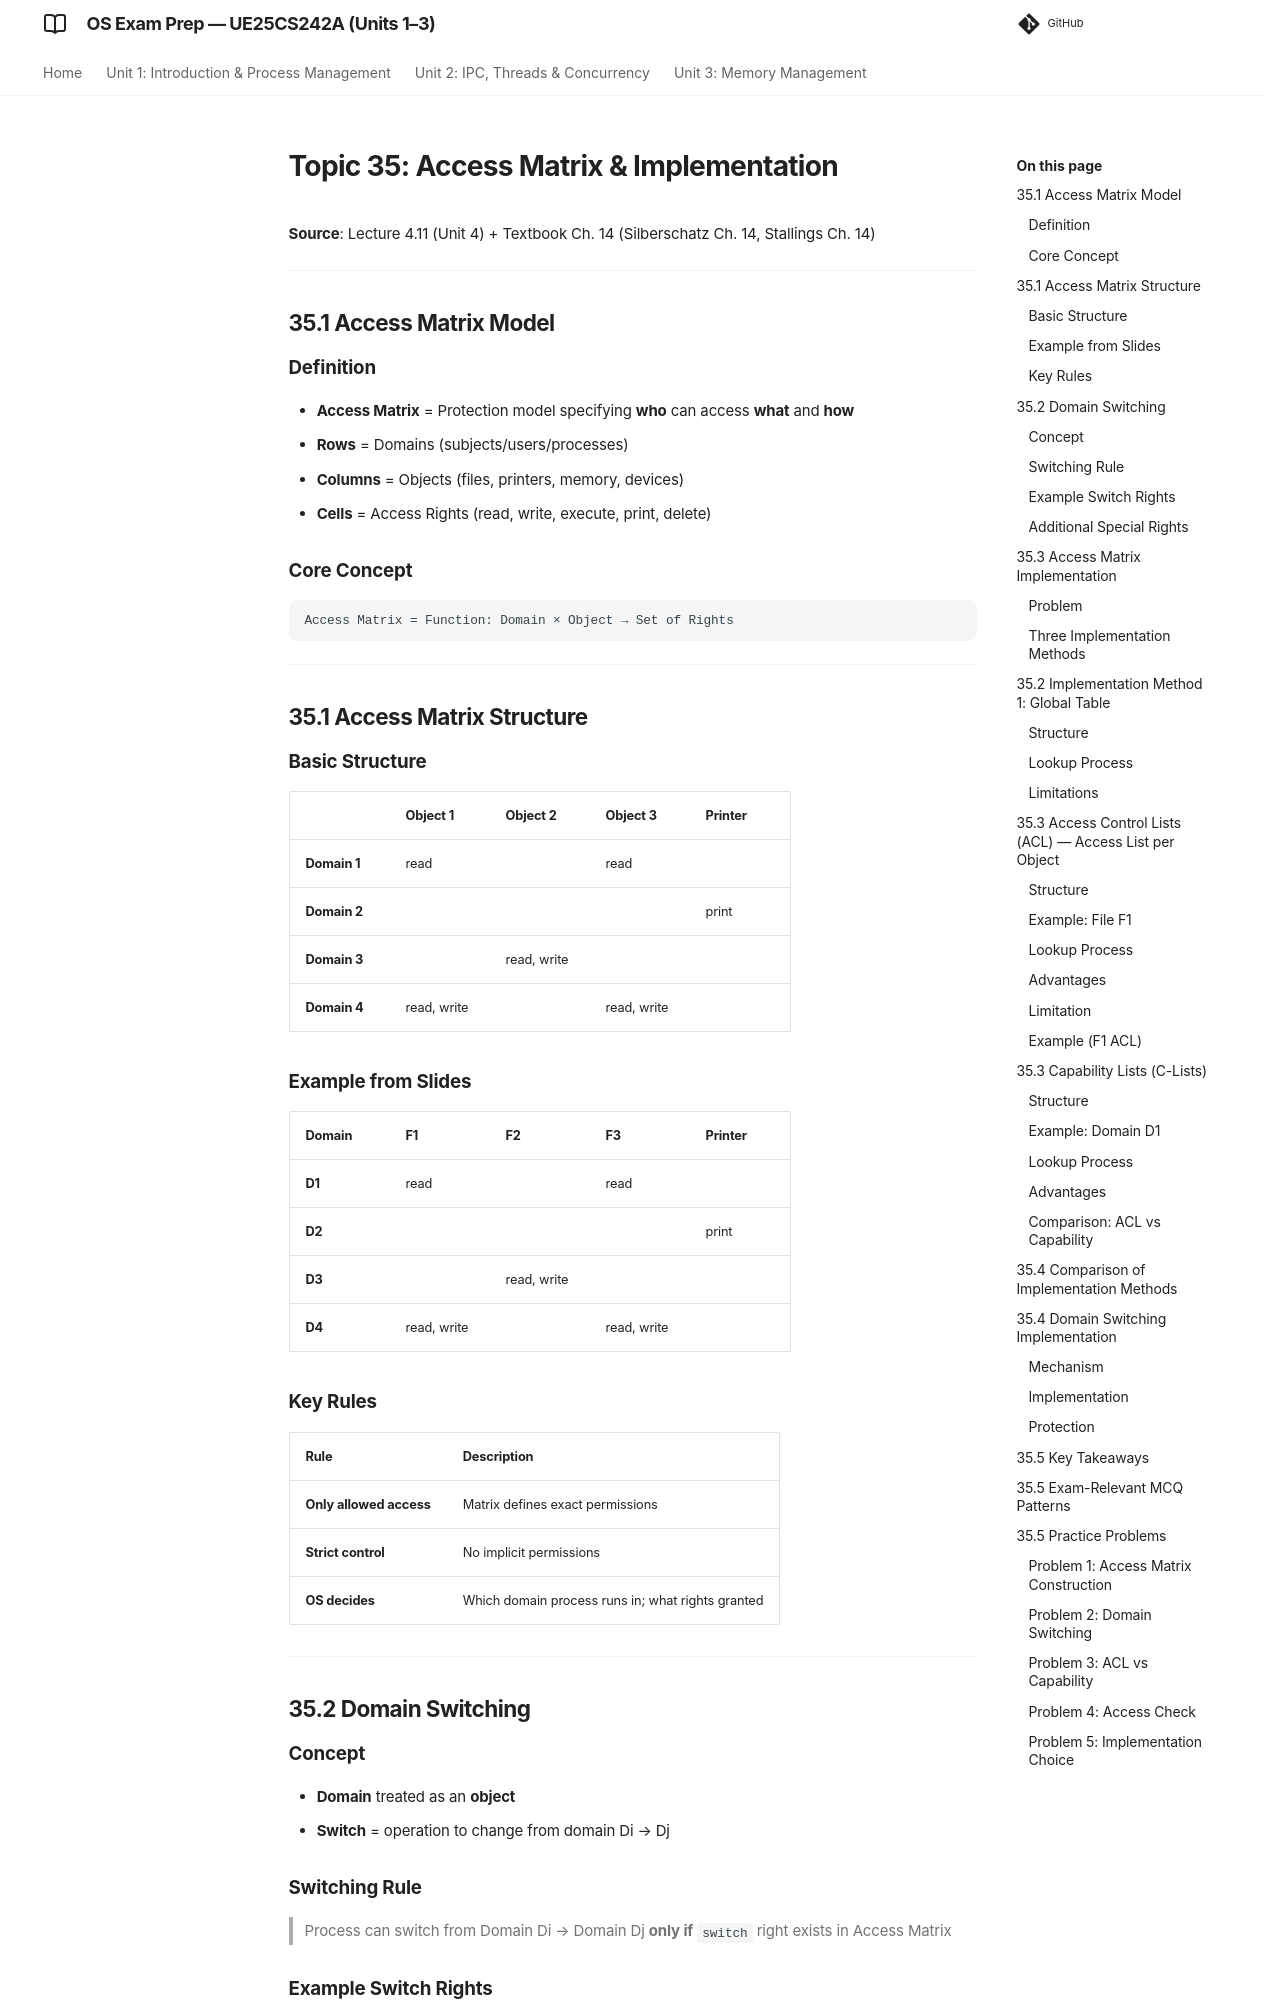

repository: imyash0722/SEM3-OS-UE25CS242A-STUDY-MATERIAL · page: 35_access_matrix/index.html · generator: mkdocs

# Topic 35: Access Matrix & Implementation

**Source**: Lecture 4.11 (Unit 4) + Textbook Ch. 14 (Silberschatz Ch. 14, Stallings Ch. 14)

---

## 35.1 Access Matrix Model

### Definition
- **Access Matrix** = Protection model specifying **who** can access **what** and **how**
- **Rows** = Domains (subjects/users/processes)
- **Columns** = Objects (files, printers, memory, devices)
- **Cells** = Access Rights (read, write, execute, print, delete)

### Core Concept
```
Access Matrix = Function: Domain × Object → Set of Rights
```

---

## 35.1 Access Matrix Structure

### Basic Structure
| | Object 1 | Object 2 | Object 3 | Printer |
|---------|----------|----------|----------|---------|
| **Domain 1** | read | | read | |
| **Domain 2** | | | | print |
| **Domain 3** | | read, write | | |
| **Domain 4** | read, write | | read, write | |

### Example from Slides
| Domain | F1 | F2 | F3 | Printer |
|--------|----|----|----|---------|
| **D1** | read | | read | |
| **D2** | | | | print |
| **D3** | | read, write | | |
| **D4** | read, write | | read, write | |

### Key Rules
| Rule | Description |
|------|-------------|
| **Only allowed access** | Matrix defines exact permissions |
| **Strict control** | No implicit permissions |
| **OS decides** | Which domain process runs in; what rights granted |

---

## 35.2 Domain Switching

### Concept
- **Domain** treated as an **object**
- **Switch** = operation to change from domain Di → Dj

### Switching Rule
> Process can switch from Domain Di → Domain Dj **only if** `switch` right exists in Access Matrix
